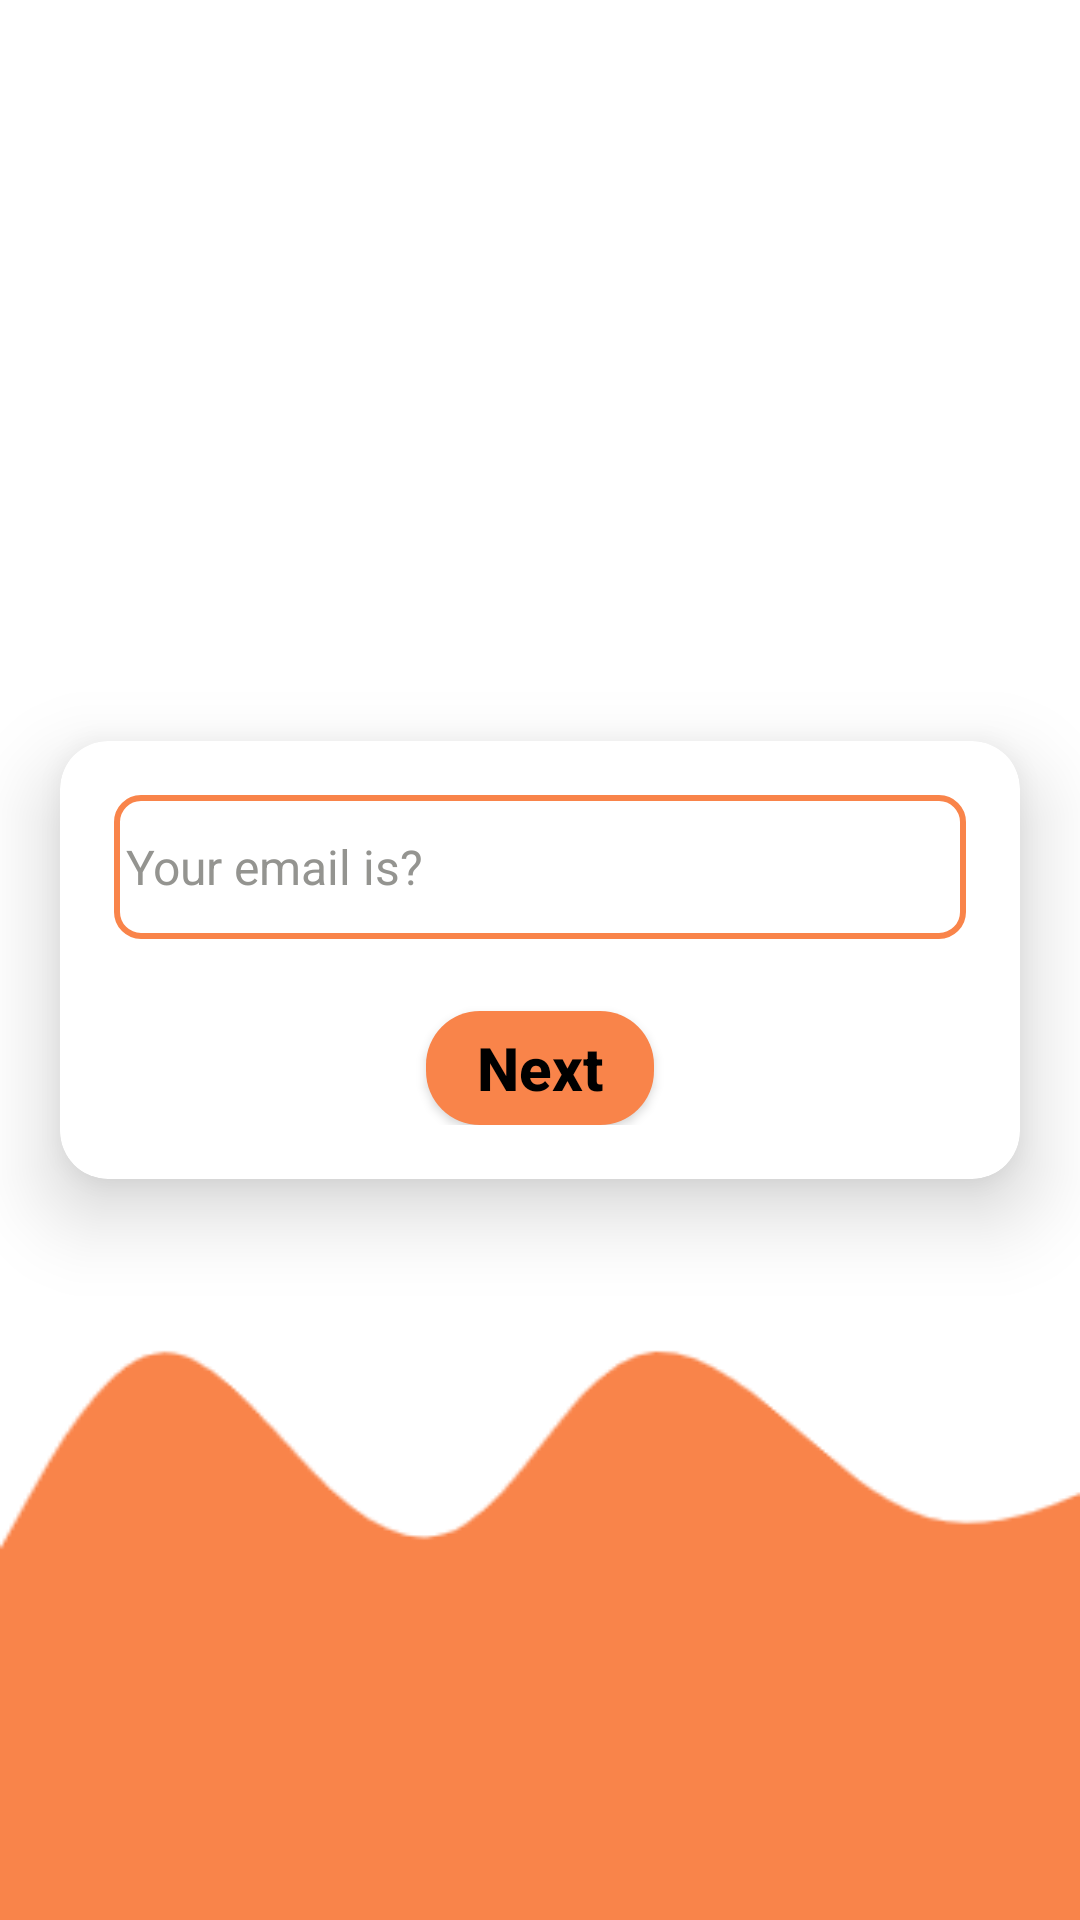

Layout XML and referenced resources for this Android screen:
<!-- AndroidManifest.xml: application theme Theme.Friendly -->
<!-- res/layout/fragment_home.xml -->
<?xml version="1.0" encoding="utf-8"?>
<androidx.constraintlayout.widget.ConstraintLayout xmlns:android="http://schemas.android.com/apk/res/android"
    xmlns:tools="http://schemas.android.com/tools"
    xmlns:app="http://schemas.android.com/apk/res-auto"
    android:id="@+id/frameLayout"
    android:layout_width="match_parent"
    android:background="@drawable/friendly_bg"
    android:layout_height="match_parent"
    tools:context=".HomeFragment">

    <androidx.cardview.widget.CardView
        android:layout_width="match_parent"
        android:layout_height="wrap_content"
        app:cardElevation="16dp"
        app:cardCornerRadius="16dp"
        android:layout_margin="20dp"
        app:cardBackgroundColor="@color/white"
        app:layout_constraintLeft_toLeftOf="parent"
        app:layout_constraintRight_toRightOf="parent"
        app:layout_constraintTop_toTopOf="parent"
        app:layout_constraintBottom_toBottomOf="parent">

        <LinearLayout
            android:layout_width="match_parent"
            android:layout_height="match_parent"
            android:layout_margin="18dp"
            android:orientation="vertical">

            <EditText
                android:layout_width="match_parent"
                android:layout_height="48dp"
                android:padding="4dp"
                android:id="@+id/emailEt"
                android:textColor="@color/black"
                android:hint="@string/et_hint"
                android:textColorHint="@color/light_grey"
                android:textSize="16sp"
                android:background="@drawable/custom_et"
                android:inputType="textEmailAddress"/>

            <androidx.appcompat.widget.AppCompatButton
                android:id="@+id/emailVerifyBtn"
                android:layout_width="76dp"
                android:layout_height="38dp"
                android:layout_gravity="center"
                android:layout_marginTop="24dp"
                android:background="@drawable/custom_btn"
                android:text="@string/btn_text"
                android:textAllCaps="false"
                android:textColor="@color/black"
                android:textSize="20sp"
                android:textStyle="bold" />


        </LinearLayout>



    </androidx.cardview.widget.CardView>





</androidx.constraintlayout.widget.ConstraintLayout>
<!-- resources referenced by this layout -->
<resources>
  <color name="black">#FF000000</color>
  <color name="light_grey">#949490</color>
  <color name="white">#FFFFFFFF</color>
  <!-- drawable custom_btn (drawable) -->
  <?xml version="1.0" encoding="utf-8"?>
  <shape android:shape="rectangle" xmlns:android="http://schemas.android.com/apk/res/android">
      <solid android:color="@color/primary_color"/>
      <corners android:radius="18dp"/>
  </shape>
  <!-- drawable custom_et (drawable) -->
  <?xml version="1.0" encoding="utf-8"?>
  <shape xmlns:android="http://schemas.android.com/apk/res/android">
      <stroke android:color="@color/primary_color" android:width="2dp"/>
      <corners android:radius="8dp"/>
      <solid android:color="@android:color/transparent"/>
  </shape>
  <!-- drawable friendly_bg: png bitmap (drawable, 7917 bytes) -->
  <string name="btn_text">Next</string>
  <string name="et_hint">Your email is?</string>
  <style name="Theme.Friendly" parent="Base.Theme.Friendly" />
  <color name="primary_color">#f9844a</color>
  <style name="Base.Theme.Friendly" parent="Theme.Material3.DayNight.NoActionBar">
          
          <item name="colorPrimary">@color/primary_color</item>
          <item name="colorPrimaryVariant">@color/white</item>
          &gt;
          
      </style>
</resources>
